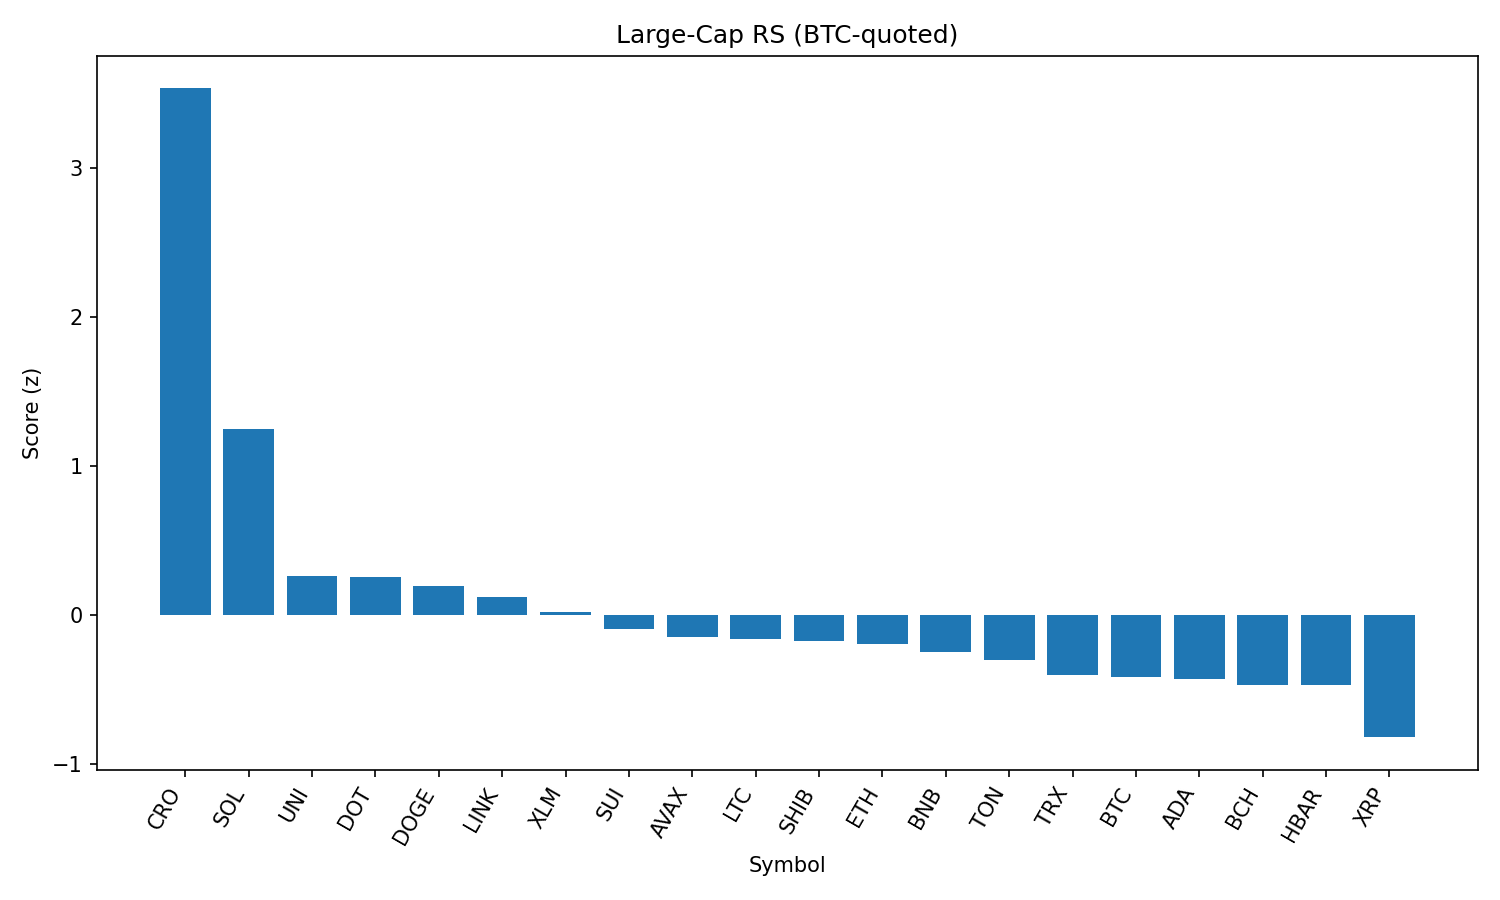

The data file committed next to this chart (first rows):
rank, name, symbol, price_btc, price_usd, pct_1h_btc, pct_24h_btc, pct_7d_btc, market_cap_rank, market_cap_usd, volume_usd, score
1, Cronos, CRO, 2.79e-06, 0.3121, 1.665, 17.58, 120.5, 22, 10494640012, 2345148480, 3.536
2, Solana, SOL, 0.001907, 213.6, 1.206, 2.783, 18.66, 6, 115522848700, 11825210496, 1.253
3, Uniswap, UNI, 8.811e-05, 9.87, 0.7558, -1.234, -3.363, 35, 5924662495, 287816504, 0.2622
4, Polkadot, DOT, 3.497e-05, 3.92, 0.5894, 0.5526, 3.129, 34, 5962315300, 330470173, 0.2566
5, Dogecoin, DOGE, 1.98e-06, 0.2217, 0.5987, -0.3546, 3.17, 9, 33403295603, 1722255072, 0.1976
6, Chainlink, LINK, 0.0002203, 24.67, 0.4145, 1.574, -0.9034, 13, 16720400095, 2574653476, 0.1239
7, Stellar, XLM, 3.37e-06, 0.3779, 0.5766, -1.687, -3.632, 20, 11852800390, 236086878, 0.02153
8, Sui, SUI, 3.072e-05, 3.44, 0.4341, -1.422, 1.044, 19, 12071861555, 970225112, -0.08884
9, Avalanche, AVAX, 0.0002171, 24.31, 0.425, -2.427, 6.608, 23, 10264448359, 608244499, -0.1489
10, Litecoin, LTC, 0.001004, 112.5, 0.3653, -1.154, -1.736, 27, 8568602309, 435329011, -0.1624
11, Shiba Inu, SHIB, 1.11572e-10, 1.249e-05, 0.3075, -0.6412, 1.222, 30, 7361255733, 173516232, -0.1697
12, Ethereum, ETH, 0.0399, 4469, 0.3311, -2.263, 5.832, 2, 539176691820, 30209242412, -0.192
13, BNB, BNB, 0.00778, 871.3, 0.1117, 0.8818, 4.314, 5, 121212167466, 1705482299, -0.2456
14, Toncoin, TON, 2.828e-05, 3.17, 0.2074, -0.4212, -4.31, 28, 8132785690, 271865067, -0.2968
15, TRON, TRX, 3.07e-06, 0.3434, 0.1561, -1.139, -2.602, 10, 32495530956, 766456303, -0.4016
16, Bitcoin, BTC, 1.0, 111970, 0.0, 0.0, 0.0, 1, 2229513804888, 34974264562, -0.4153
17, Cardano, ADA, 7.58e-06, 0.8484, 0.1785, -1.923, -0.3967, 11, 30933585647, 1348733817, -0.4254
18, Bitcoin Cash, BCH, 0.004931, 552.3, 0.07018, -0.8479, -0.7624, 21, 11010392546, 140633623, -0.466
19, Hedera, HBAR, 2.11e-06, 0.2367, 0.1461, -2.045, 0.8588, 24, 10039335325, 205717068, -0.4674
20, XRP, XRP, 2.636e-05, 2.95, -0.207, -1.787, 3.004, 3, 175619198465, 5741902916, -0.8183
21, Hyperliquid, HYPE, 0.0004098, 45.89, -0.4372, -6.407, 12.66, 16, 12427829452, 399661255, -1.409
